Labelled photos from "Dataset", an image-classification folder in NikitaDas1998/Agro_AI. The possible labels are: black rot, esca, healthy, leaf blight.

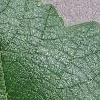
Label: healthy

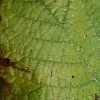
Label: leaf blight

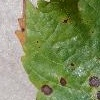
Label: black rot

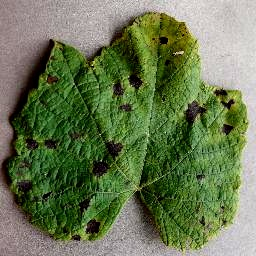
Label: leaf blight

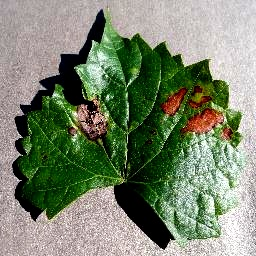
Label: esca

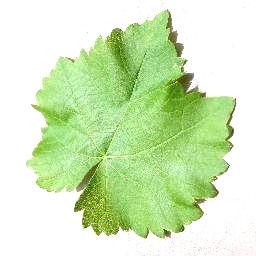
Label: healthy
